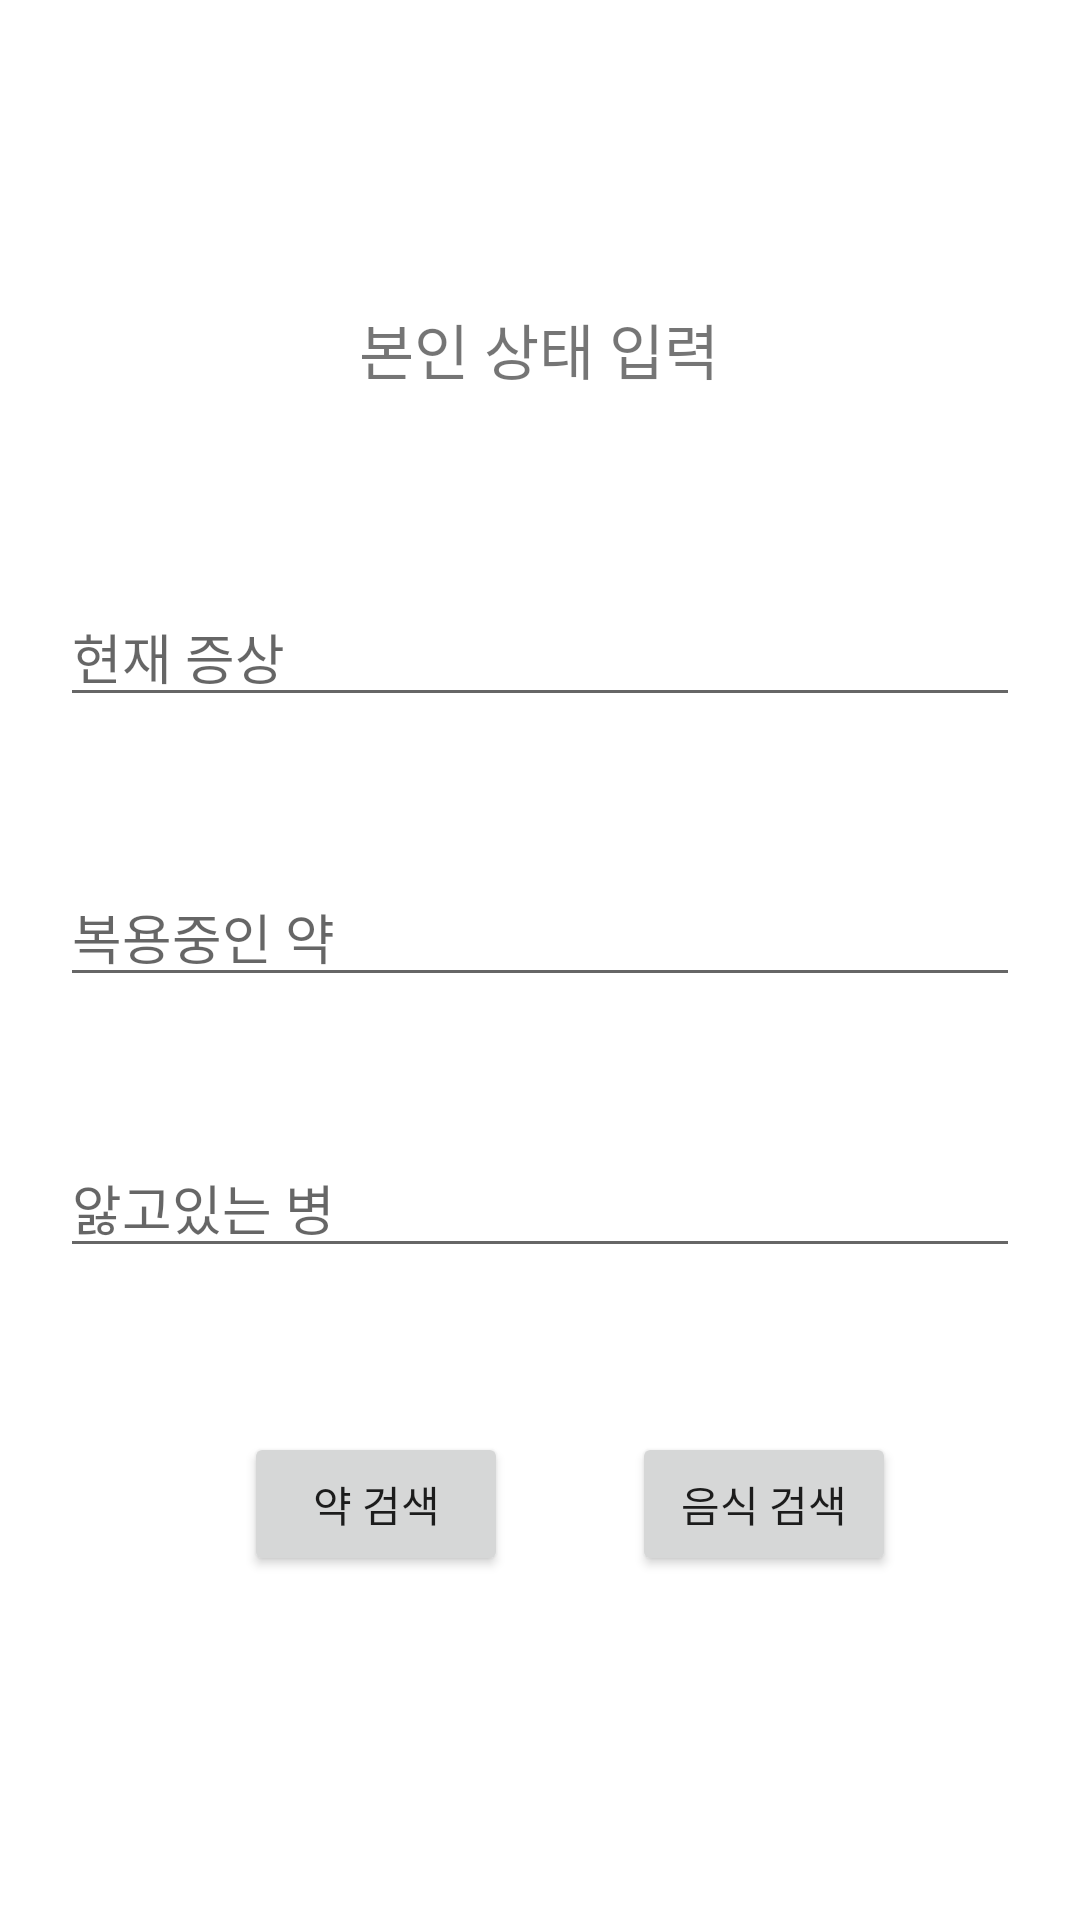

Reconstruct the res/layout file that produces this screen, plus the resources it refers to.
<!-- AndroidManifest.xml: application theme Theme.How_medicine -->
<!-- res/layout/activity_find_medicine.xml -->
<?xml version="1.0" encoding="utf-8"?>
<androidx.constraintlayout.widget.ConstraintLayout xmlns:android="http://schemas.android.com/apk/res/android"
    xmlns:app="http://schemas.android.com/apk/res-auto"
    xmlns:tools="http://schemas.android.com/tools"
    android:layout_width="match_parent"
    android:layout_height="match_parent"
    android:layout_centerVertical="true"
    android:padding="20dp"
    tools:context=".FindMedicine">


    <EditText
        android:id="@+id/presentSymptom"
        android:layout_width="0dp"
        android:layout_height="wrap_content"
        android:ems="10"
        android:inputType="textPersonName"
        android:hint="현재 증상"
        app:layout_constraintBottom_toTopOf="@+id/takingMedications"
        app:layout_constraintEnd_toEndOf="parent"
        app:layout_constraintStart_toStartOf="parent"
        app:layout_constraintTop_toTopOf="parent"
        app:layout_constraintVertical_bias="0.779"/>

    <EditText
        android:id="@+id/takingMedications"
        android:layout_width="0dp"
        android:layout_height="wrap_content"
        android:ems="10"
        android:inputType="textAutoComplete"
        android:hint="복용중인 약"
        app:layout_constraintBottom_toBottomOf="parent"
        app:layout_constraintEnd_toEndOf="parent"
        app:layout_constraintStart_toStartOf="parent"
        app:layout_constraintTop_toTopOf="parent"
        app:layout_constraintVertical_bias="0.483" />

    <EditText
        android:id="@+id/sickDisease"
        android:layout_width="0dp"
        android:layout_height="wrap_content"
        android:ems="10"
        android:inputType="textAutoComplete"
        android:hint="앓고있는 병"
        app:layout_constraintBottom_toBottomOf="parent"
        app:layout_constraintEnd_toEndOf="parent"
        app:layout_constraintStart_toStartOf="parent"
        app:layout_constraintTop_toBottomOf="@+id/takingMedications"
        app:layout_constraintVertical_bias="0.193" />

    <Button
        android:id="@+id/searchFood"
        android:layout_width="wrap_content"
        android:layout_height="wrap_content"
        android:text="음식 검색"
        app:layout_constraintBottom_toBottomOf="parent"
        app:layout_constraintEnd_toEndOf="parent"
        app:layout_constraintStart_toEndOf="@+id/searchMedicine"
        app:layout_constraintTop_toBottomOf="@+id/sickDisease"
        app:layout_constraintVertical_bias="0.365" />

    <Button
        android:id="@+id/searchMedicine"
        android:layout_width="wrap_content"
        android:layout_height="wrap_content"
        android:layout_marginLeft="20dp"
        android:text="약 검색"
        app:layout_constraintBottom_toBottomOf="parent"
        app:layout_constraintEnd_toStartOf="@id/searchFood"
        app:layout_constraintStart_toStartOf="parent"
        app:layout_constraintTop_toBottomOf="@+id/sickDisease"
        app:layout_constraintVertical_bias="0.365" />

    <TextView
        android:id="@+id/textView2"
        android:layout_width="wrap_content"
        android:layout_height="wrap_content"
        android:text="본인 상태 입력"
        android:textSize="20sp"
        app:layout_constraintBottom_toTopOf="@+id/presentSymptom"
        app:layout_constraintEnd_toEndOf="parent"
        app:layout_constraintHorizontal_bias="0.498"
        app:layout_constraintStart_toStartOf="parent"
        app:layout_constraintTop_toTopOf="parent"
        app:layout_constraintVertical_bias="0.559" />
</androidx.constraintlayout.widget.ConstraintLayout>
<!-- resources referenced by this layout -->
<resources>
  <style name="Theme.How_medicine" parent="Theme.MaterialComponents.DayNight.DarkActionBar">
          
          <item name="colorPrimary">@color/teal_1</item>
          <item name="colorPrimaryVariant">@color/teal_2</item>
          <item name="colorOnPrimary">@color/teal_3</item>
          
          <item name="colorSecondary">@color/teal_2</item>
          <item name="colorSecondaryVariant">@color/teal_1</item>
          <item name="colorOnSecondary">@color/teal_3</item>
          
          <item name="android:statusBarColor" tools:targetApi="l">?attr/colorPrimaryVariant</item>
          
      </style>
  <color name="teal_1">#12CAD6</color>
  <color name="teal_2">#0FABBC</color>
  <color name="teal_3">#E4F9FF</color>
</resources>
